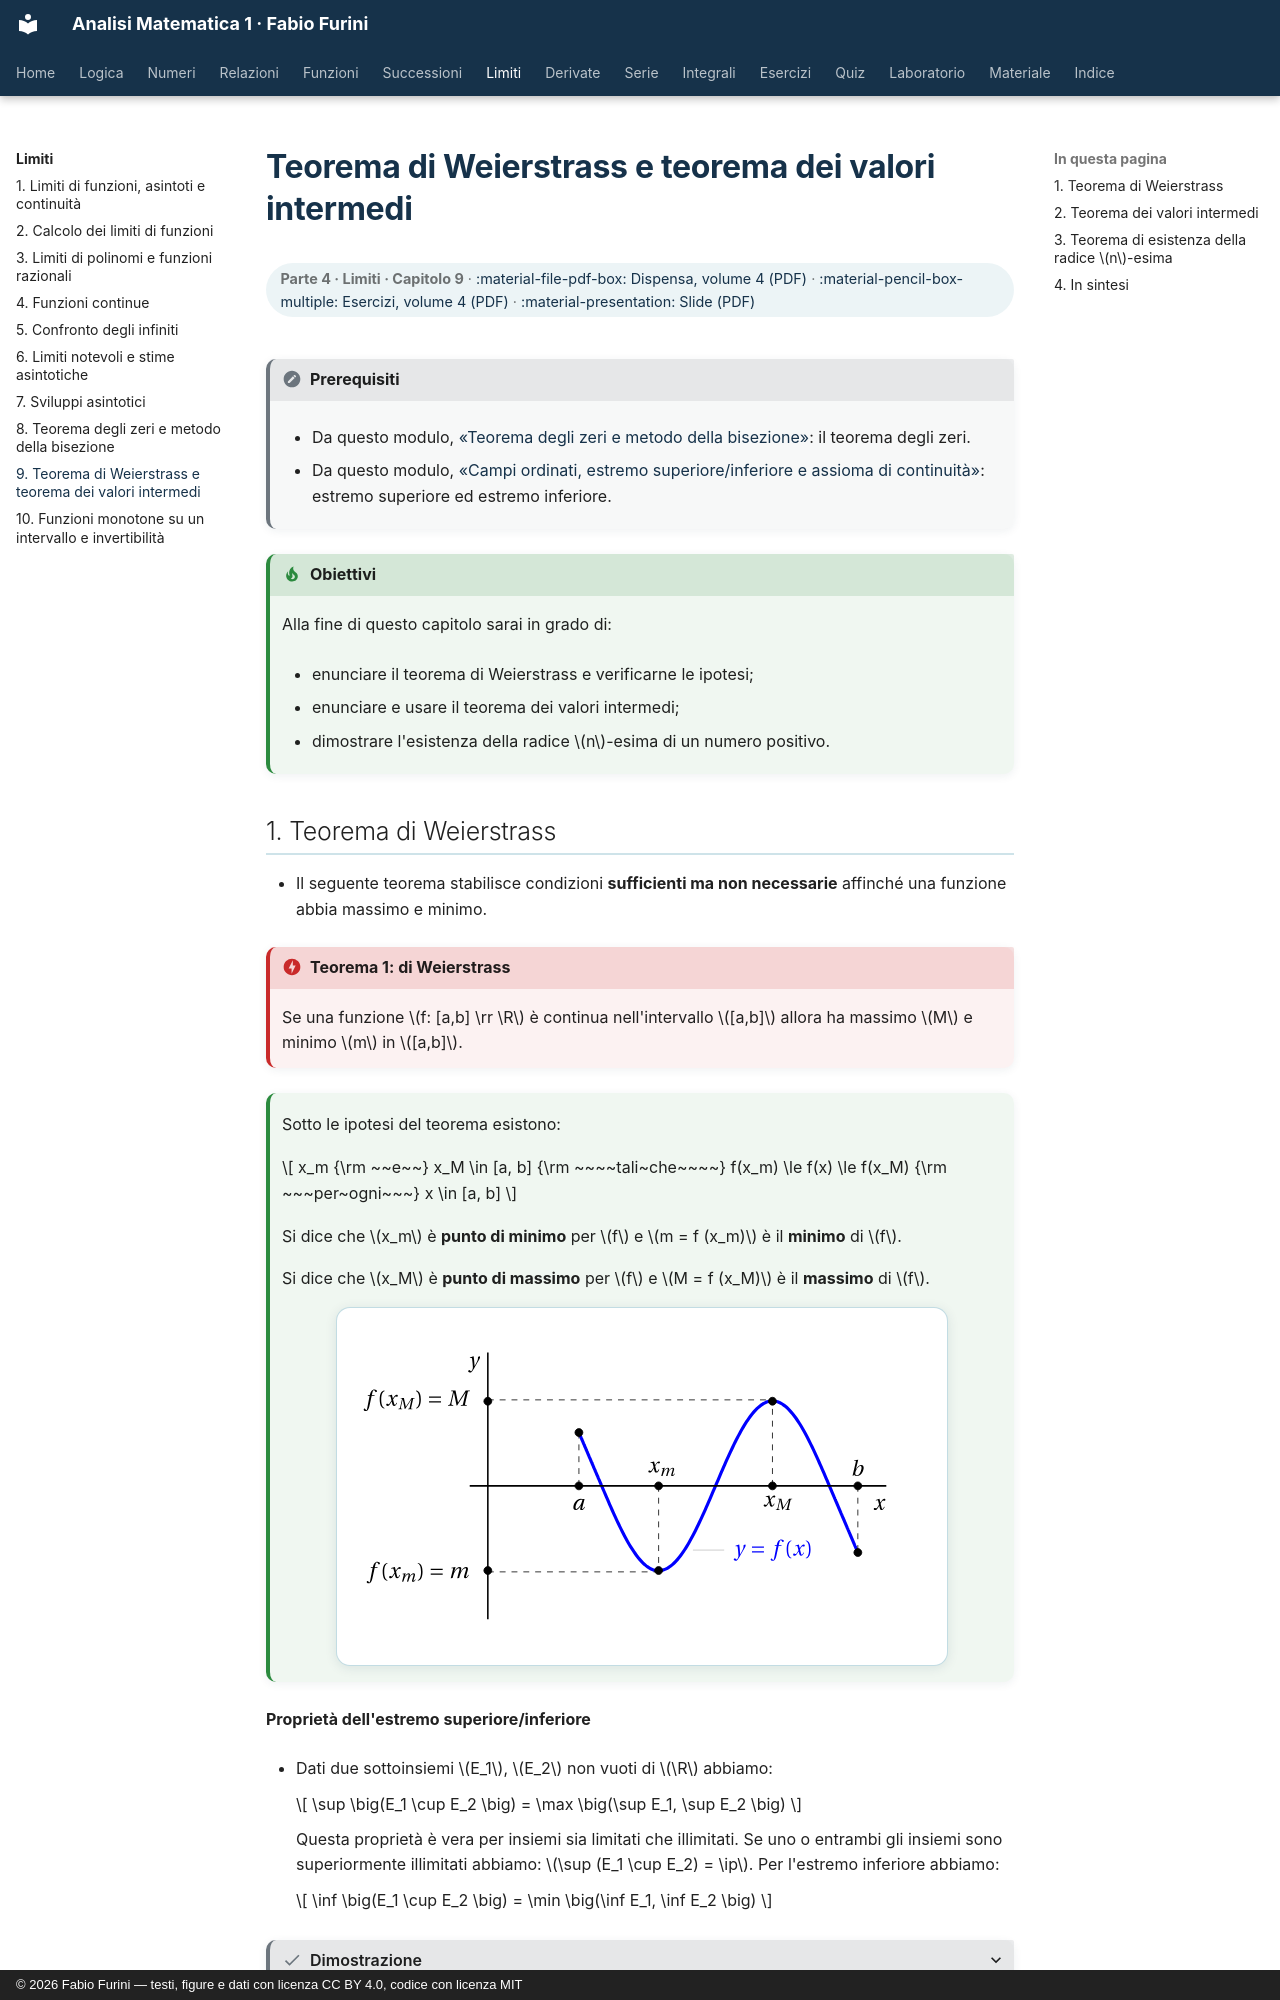

repository: fabiofurini/analisi-matematica-1 · page: limiti/09-weierstrass/index.html · generator: mkdocs · copyright: © 2026 Fabio Furini — testi, figure e dati con licenza CC BY 4.0, codice con licenza MIT

---
title: "Teorema di Weierstrass e teorema dei valori intermedi"
---

# Teorema di Weierstrass e teorema dei valori intermedi

<div class="info-capitolo" markdown>

**Parte 4 · Limiti · Capitolo 9** · [:material-file-pdf-box: Dispensa, volume 4 (PDF)](../pdf/dispensa-4-limiti.pdf) · [:material-pencil-box-multiple: Esercizi, volume 4 (PDF)](../pdf/esercizi-4-limiti.pdf) · [:material-presentation: Slide (PDF)](../pdf/slide-limiti-09-weierstrass.pdf)

</div>

!!! nota "Prerequisiti"

    - Da questo modulo, [«Teorema degli zeri e metodo della bisezione»](https://fabiofurini.github.io/analisi-matematica-1/limiti/08-zeri-bisezione/): il teorema degli zeri.

    - Da questo modulo, [«Campi ordinati, estremo superiore/inferiore e assioma di continuità»](https://fabiofurini.github.io/analisi-matematica-1/numeri/03-campi-ordinati/): estremo superiore ed estremo inferiore.

!!! chiave "Obiettivi"

    Alla fine di questo capitolo sarai in grado di:

    - enunciare il teorema di Weierstrass e verificarne le ipotesi;

    - enunciare e usare il teorema dei valori intermedi;

    - dimostrare l'esistenza della radice $n$-esima di un numero positivo.
